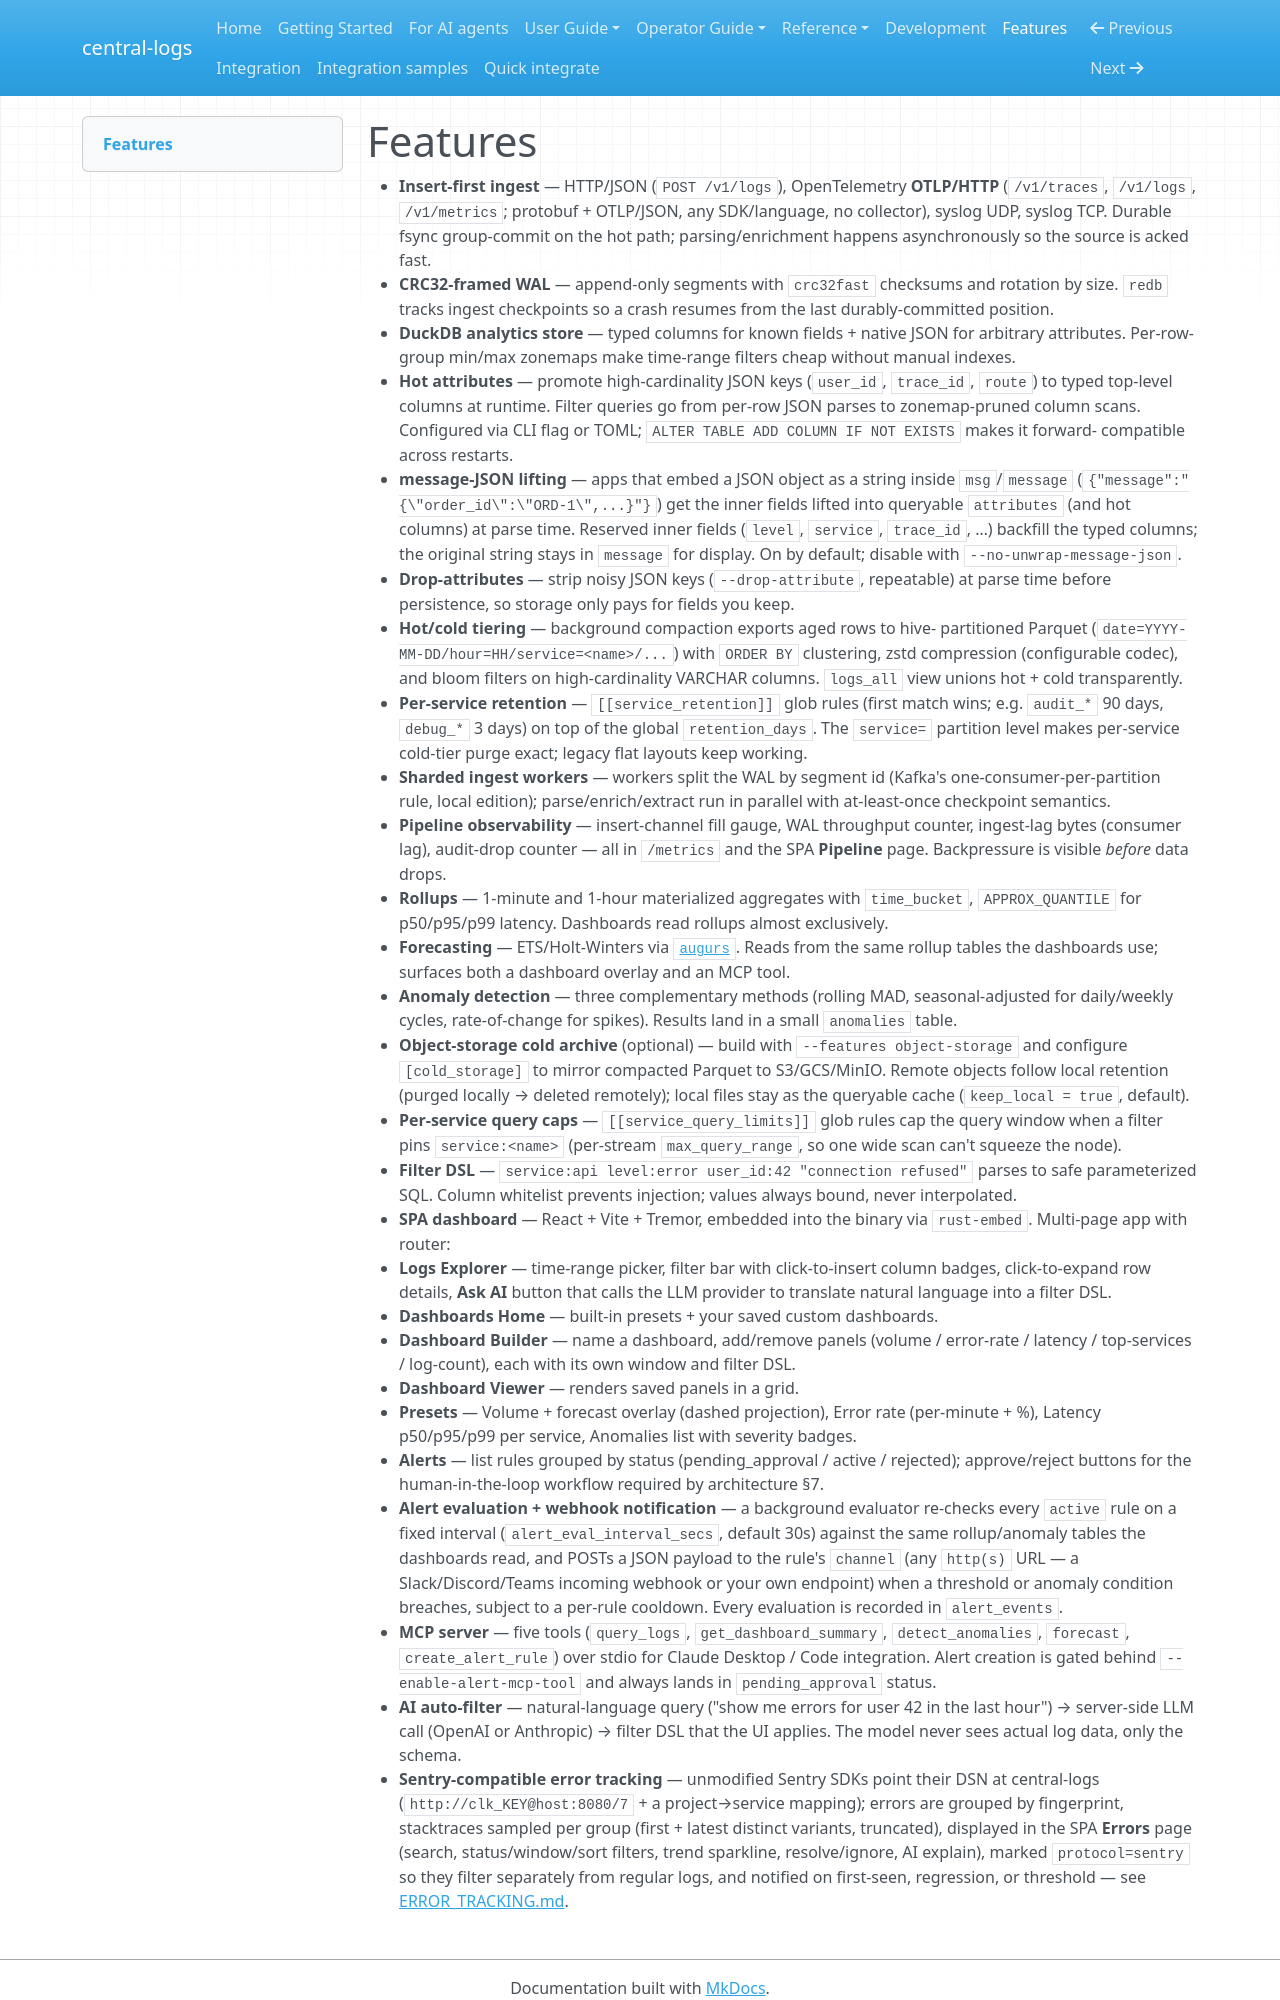

repository: kamilersz/central-logs · page: FEATURES/index.html · generator: mkdocs

# Features

- **Insert-first ingest** — HTTP/JSON (`POST /v1/logs`), OpenTelemetry
  **OTLP/HTTP** (`/v1/traces`, `/v1/logs`, `/v1/metrics`; protobuf + OTLP/JSON,
  any SDK/language, no collector), syslog UDP, syslog TCP. Durable
  fsync group-commit on the hot path; parsing/enrichment happens
  asynchronously so the source is acked fast.
- **CRC32-framed WAL** — append-only segments with `crc32fast` checksums and
  rotation by size. `redb` tracks ingest checkpoints so a crash resumes from
  the last durably-committed position.
- **DuckDB analytics store** — typed columns for known fields + native JSON for
  arbitrary attributes. Per-row-group min/max zonemaps make time-range filters
  cheap without manual indexes.
- **Hot attributes** — promote high-cardinality JSON keys (`user_id`,
  `trace_id`, `route`) to typed top-level columns at runtime. Filter queries go
  from per-row JSON parses to zonemap-pruned column scans. Configured via CLI
  flag or TOML; `ALTER TABLE ADD COLUMN IF NOT EXISTS` makes it forward-
  compatible across restarts.
- **message-JSON lifting** — apps that embed a JSON object as a string inside
  `msg`/`message` (`{"message":"{\"order_id\":\"ORD-1\",...}"}`) get the inner
  fields lifted into queryable `attributes` (and hot columns) at parse time.
  Reserved inner fields (`level`, `service`, `trace_id`, …) backfill the typed
  columns; the original string stays in `message` for display. On by default;
  disable with `--no-unwrap-message-json`.
- **Drop-attributes** — strip noisy JSON keys (`--drop-attribute`, repeatable)
  at parse time before persistence, so storage only pays for fields you keep.
- **Hot/cold tiering** — background compaction exports aged rows to hive-
  partitioned Parquet (`date=YYYY-MM-DD/hour=HH/service=<name>/...`) with
  `ORDER BY` clustering, zstd compression (configurable codec), and bloom
  filters on high-cardinality VARCHAR columns. `logs_all` view unions
  hot + cold transparently.
- **Per-service retention** — `[[service_retention]]` glob rules (first match
  wins; e.g. `audit_*` 90 days, `debug_*` 3 days) on top of the global
  `retention_days`. The `service=` partition level makes per-service cold-tier
  purge exact; legacy flat layouts keep working.
- **Sharded ingest workers** — workers split the WAL by segment id (Kafka's
  one-consumer-per-partition rule, local edition); parse/enrich/extract run
  in parallel with at-least-once checkpoint semantics.
- **Pipeline observability** — insert-channel fill gauge, WAL throughput
  counter, ingest-lag bytes (consumer lag), audit-drop counter — all in
  `/metrics` and the SPA **Pipeline** page. Backpressure is visible *before*
  data drops.
- **Rollups** — 1-minute and 1-hour materialized aggregates with `time_bucket`,
  `APPROX_QUANTILE` for p50/p95/p99 latency. Dashboards read rollups almost
  exclusively.
- **Forecasting** — ETS/Holt-Winters via [`augurs`](https://github.com/grafana/augurs).
  Reads from the same rollup tables the dashboards use; surfaces both a
  dashboard overlay and an MCP tool.
- **Anomaly detection** — three complementary methods (rolling MAD,
  seasonal-adjusted for daily/weekly cycles, rate-of-change for spikes).
  Results land in a small `anomalies` table.
- **Object-storage cold archive** (optional) — build with
  `--features object-storage` and configure `[cold_storage]` to mirror
  compacted Parquet to S3/GCS/MinIO. Remote objects follow local retention
  (purged locally → deleted remotely); local files stay as the queryable
  cache (`keep_local = true`, default).
- **Per-service query caps** — `[[service_query_limits]]` glob rules cap the
  query window when a filter pins `service:<name>` (per-stream
  `max_query_range`, so one wide scan can't squeeze the node).
- **Filter DSL** — `service:api level:error user_id:42 "connection refused"`
  parses to safe parameterized SQL. Column whitelist prevents injection; values
  always bound, never interpolated.
- **SPA dashboard** — React + Vite + Tremor, embedded into the binary via
  `rust-embed`. Multi-page app with router:
  - **Logs Explorer** — time-range picker, filter bar with click-to-insert
    column badges, click-to-expand row details, **Ask AI** button that calls
    the LLM provider to translate natural language into a filter DSL.
  - **Dashboards Home** — built-in presets + your saved custom dashboards.
  - **Dashboard Builder** — name a dashboard, add/remove panels
    (volume / error-rate / latency / top-services / log-count), each with its
    own window and filter DSL.
  - **Dashboard Viewer** — renders saved panels in a grid.
  - **Presets** — Volume + forecast overlay (dashed projection),
    Error rate (per-minute + %), Latency p50/p95/p99 per service, Anomalies
    list with severity badges.
  - **Alerts** — list rules grouped by status (pending_approval / active /
    rejected); approve/reject buttons for the human-in-the-loop workflow
    required by architecture §7.
- **Alert evaluation + webhook notification** — a background evaluator
  re-checks every `active` rule on a fixed interval (`alert_eval_interval_secs`,
  default 30s) against the same rollup/anomaly tables the dashboards read,
  and POSTs a JSON payload to the rule's `channel` (any `http(s)` URL — a
  Slack/Discord/Teams incoming webhook or your own endpoint) when a
  threshold or anomaly condition breaches, subject to a per-rule cooldown.
  Every evaluation is recorded in `alert_events`.
- **MCP server** — five tools (`query_logs`, `get_dashboard_summary`,
  `detect_anomalies`, `forecast`, `create_alert_rule`) over stdio for
  Claude Desktop / Code integration. Alert creation is gated behind
  `--enable-alert-mcp-tool` and always lands in `pending_approval` status.
- **AI auto-filter** — natural-language query ("show me errors for user 42 in
  the last hour") → server-side LLM call (OpenAI or Anthropic) → filter DSL
  that the UI applies. The model never sees actual log data, only the schema.
- **Sentry-compatible error tracking** — unmodified Sentry SDKs point their
  DSN at central-logs (`http://clk_KEY@host:8080/7` + a project→service
  mapping); errors are grouped by fingerprint, stacktraces sampled per group
  (first + latest distinct variants, truncated), displayed in the SPA
  **Errors** page (search, status/window/sort filters, trend sparkline,
  resolve/ignore, AI explain), marked `protocol=sentry` so they filter
  separately from regular logs, and notified on first-seen, regression, or
  thre
